6-way image classification set "dataset_v1_new" from GitHub (Shinecchi/HairBaldness); label vocabulary: bald, balding, healthy, mild thinning, moderate thinning, severe thinning.

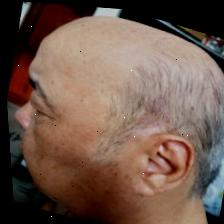
Label: bald

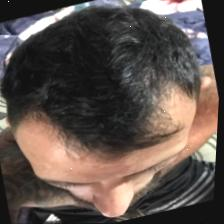
Label: moderate thinning

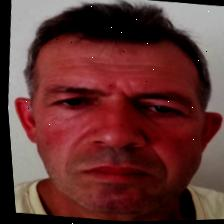
Label: healthy

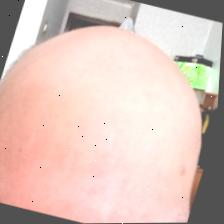
Label: balding

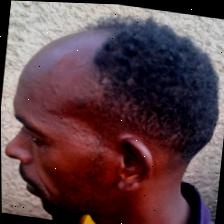
Label: severe thinning

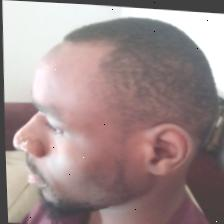
Label: mild thinning
